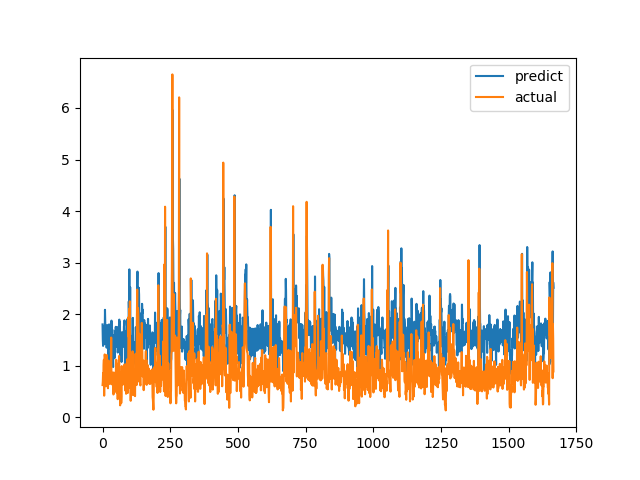

Data behind this chart, as committed beside it:
predict, actual
1.801, 0.6238
1.502, 0.6915
1.384, 0.8558
1.531, 0.7094
1.667, 1.015
1.702, 1.116
1.76, 0.4183
1.419, 1.002
1.548, 1.219
2.084, 1.143
1.824, 0.6528
1.435, 0.6747
1.432, 0.601
1.471, 0.6695
1.727, 0.6538
1.349, 0.7814
1.446, 1.206
1.789, 0.8469
1.578, 0.8286
1.64, 0.6482
1.515, 0.5624
1.285, 0.7183
1.048, 1.1
1.754, 0.9542
1.801, 0.729
1.591, 0.6694
1.388, 0.8631
1.573, 0.6465
1.334, 0.8223
1.438, 0.9236
1.47, 0.8301
1.356, 1.067
1.8, 1.546
1.874, 0.6827
1.796, 0.6386
1.524, 0.6464
1.699, 0.6881
1.451, 0.7274
1.269, 0.65
0.9738, 0.8694
1.585, 0.4409
1.259, 0.4519
1.265, 0.7575
1.584, 0.4952
1.146, 0.6851
1.367, 0.7244
1.505, 0.8654
1.669, 0.74
1.639, 0.8071
1.754, 0.8204
1.423, 1.114
1.626, 1.109
1.697, 0.4751
1.361, 1.039
1.661, 0.9458
1.748, 0.7878
1.256, 0.3505
1.337, 0.9368
1.73, 0.9868
1.588, 0.647
... 1,607 more rows
